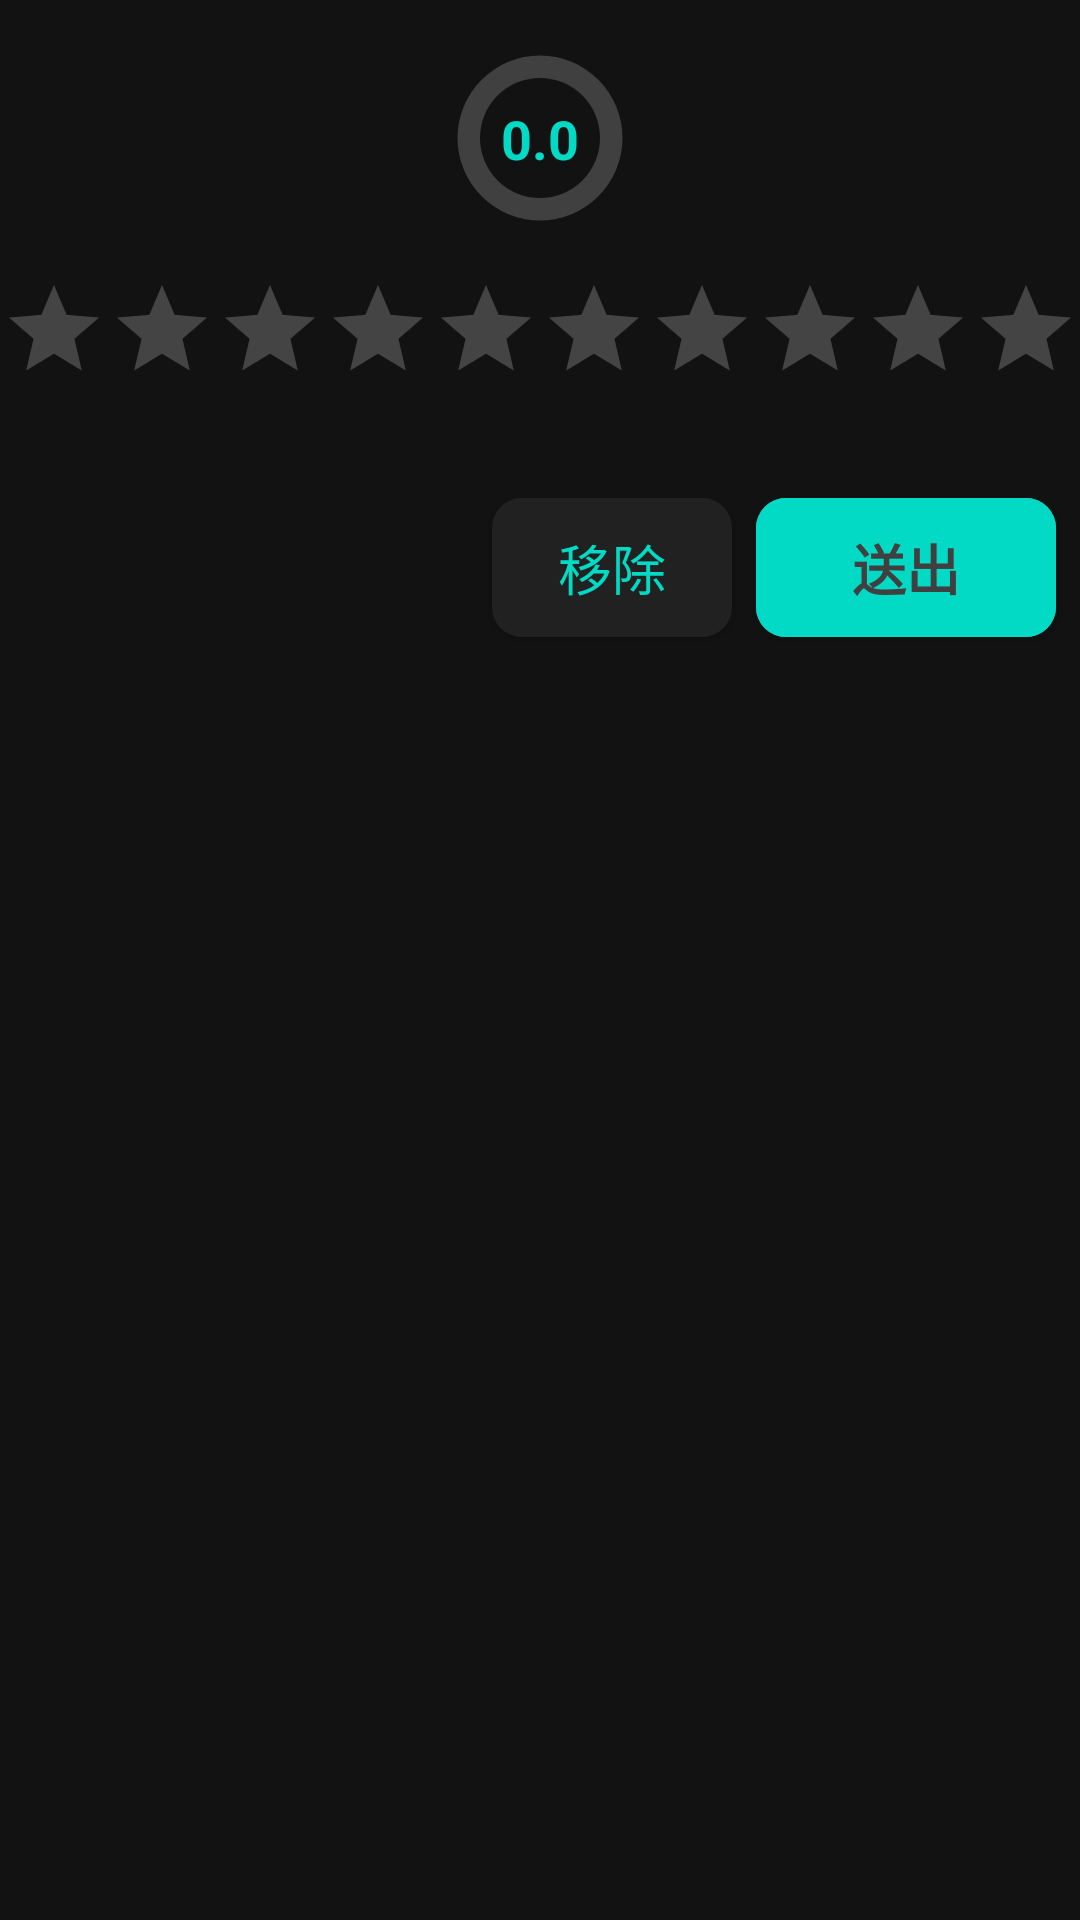

Android layout source for this screen:
<!-- AndroidManifest.xml: application theme Theme.Nerdia -->
<!-- res/layout/bottom_sheet_rating.xml -->
<?xml version="1.0" encoding="utf-8"?>
<androidx.constraintlayout.widget.ConstraintLayout xmlns:android="http://schemas.android.com/apk/res/android"
    xmlns:app="http://schemas.android.com/apk/res-auto"
    xmlns:tool="http://schemas.android.com/tools"
    android:layout_width="match_parent"
    android:layout_height="match_parent">

    <ProgressBar
        android:id="@+id/progressBar"
        style="@style/Widget.AppCompat.ProgressBar"
        android:layout_width="60dp"
        android:layout_height="60dp"
        android:layout_marginVertical="16dp"
        android:indeterminateOnly="false"
        android:max="100"
        android:progress="0"
        android:progressDrawable="@drawable/circle_progress"
        app:layout_constraintEnd_toEndOf="parent"
        app:layout_constraintStart_toStartOf="parent"
        app:layout_constraintTop_toTopOf="parent" />

    <TextView
        android:id="@+id/text_progress"
        android:layout_width="wrap_content"
        android:layout_height="wrap_content"
        android:text="0.0"
        android:textAppearance="@style/TextAppearance.AppCompat.Medium"
        android:textColor="?attr/colorPrimaryVariant"
        android:textStyle="bold"
        app:layout_constraintBottom_toBottomOf="@+id/progressBar"
        app:layout_constraintEnd_toEndOf="@+id/progressBar"
        app:layout_constraintStart_toStartOf="@+id/progressBar"
        app:layout_constraintTop_toTopOf="@+id/progressBar"
        tool:text="0.0" />

    <RatingBar
        android:id="@+id/ratingBar"
        style="@style/Widget.AppCompat.RatingBar.Indicator"
        android:layout_width="wrap_content"
        android:layout_height="wrap_content"
        android:layout_marginVertical="16dp"
        android:isIndicator="false"
        android:numStars="10"
        android:stepSize="0.5"
        app:layout_constraintEnd_toEndOf="parent"
        app:layout_constraintStart_toStartOf="parent"
        app:layout_constraintTop_toBottomOf="@+id/progressBar" />

    <com.google.android.material.button.MaterialButton
        android:id="@+id/btn_remove"
        android:layout_width="80dp"
        android:layout_height="wrap_content"
        android:layout_marginHorizontal="8dp"
        android:layout_marginVertical="32dp"
        android:backgroundTint="?attr/colorOnPrimary"
        android:gravity="center"
        android:paddingHorizontal="4dp"
        android:paddingVertical="10dp"
        android:text="@string/label_remove"
        android:textAppearance="@style/TextAppearance.AppCompat.Medium"
        android:textColor="?attr/colorPrimaryVariant"
        app:cornerRadius="10dp"
        app:layout_constraintEnd_toStartOf="@+id/btn_apply"
        app:layout_constraintTop_toBottomOf="@+id/ratingBar" />

    <com.google.android.material.button.MaterialButton
        android:id="@+id/btn_apply"
        android:layout_width="100dp"
        android:layout_height="wrap_content"
        android:layout_marginHorizontal="8dp"
        android:layout_marginVertical="32dp"
        android:backgroundTint="?attr/colorPrimaryVariant"
        android:gravity="center"
        android:paddingHorizontal="4dp"
        android:paddingVertical="10dp"
        android:text="@string/label_apply"
        android:textAppearance="@style/TextAppearance.AppCompat.Medium"
        android:textColor="@color/lightGray"
        android:textStyle="bold"
        app:cornerRadius="10dp"
        app:layout_constraintEnd_toEndOf="parent"
        app:layout_constraintTop_toBottomOf="@+id/ratingBar"
        app:rippleColor="@color/lightGray" />

</androidx.constraintlayout.widget.ConstraintLayout>
<!-- resources referenced by this layout -->
<resources>
  <color name="lightGray">#404040</color>
  <!-- drawable circle_progress (drawable) -->
  <?xml version="1.0" encoding="utf-8"?>
  <layer-list xmlns:android="http://schemas.android.com/apk/res/android">
      <item>
          <shape
              android:shape="ring"
              android:thicknessRatio="8"
              android:useLevel="false">
              <solid android:color="@color/lightGray" />
          </shape>
      </item>
      <item>
          <rotate
              android:fromDegrees="270"
              android:toDegrees="270">
              <shape
                  android:shape="ring"
                  android:thicknessRatio="8"
                  android:useLevel="true">
                  <solid android:color="?attr/colorPrimaryVariant" />
              </shape>
          </rotate>
      </item>
  </layer-list>
  <string name="label_apply">送出</string>
  <string name="label_remove">移除</string>
  <style name="Theme.Nerdia" parent="Theme.MaterialComponents.NoActionBar">
          
          <item name="colorPrimary">@color/teal_700</item>
          <item name="colorPrimaryVariant">@color/teal_200</item>
          <item name="colorOnPrimary">@color/gray</item>
          
          <item name="colorSecondary">@color/teal_200</item>
          <item name="colorSecondaryVariant">@color/teal_700</item>
          <item name="colorOnSecondary">@color/white</item>
          
          <item name="android:statusBarColor">@android:color/transparent</item>
          
      </style>
  <color name="teal_700">#00A09F</color>
  <color name="teal_200">#FF03DAC5</color>
  <color name="gray">#212121</color>
  <color name="white">#FFFFFFFF</color>
</resources>
